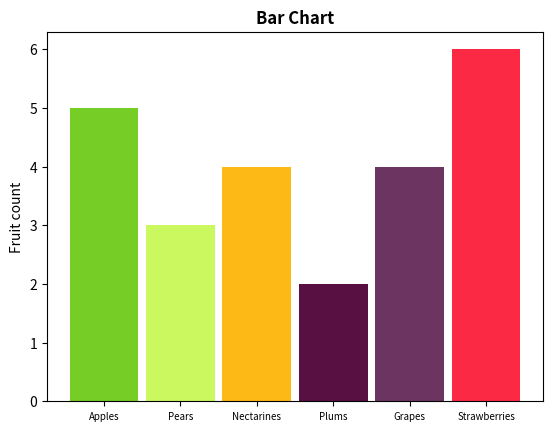

Recreate this plot in Python.
import numpy as np
import matplotlib.pyplot as plt
import matplotlib.colors as mcolors


def bar_chart(ax):
    xkcd = mcolors.XKCD_COLORS
    fruits = ['Apples', 'Pears', 'Nectarines', 'Plums', 'Grapes', 'Strawberries']
    counts = [5, 3, 4, 2, 4, 6]
    colors = [ 
            xkcd['xkcd:apple green'], 
            xkcd['xkcd:pear'], 
            xkcd['xkcd:orangey yellow'], 
            xkcd['xkcd:plum'], 
            xkcd['xkcd:grape'], 
            xkcd['xkcd:strawberry']
        ]
    ax.bar(fruits, counts, width=0.9, color=colors)
    ax.set_ylabel('Fruit count')
    ax.set_title('Bar Chart', fontweight='bold', fontsize='large')
    ax.tick_params(axis='x', which='both', labelsize=7)
    return ax

if __name__ == '__main__':
    fig, ax = plt.subplots()
    bar_chart(ax)
    plt.show()
    
